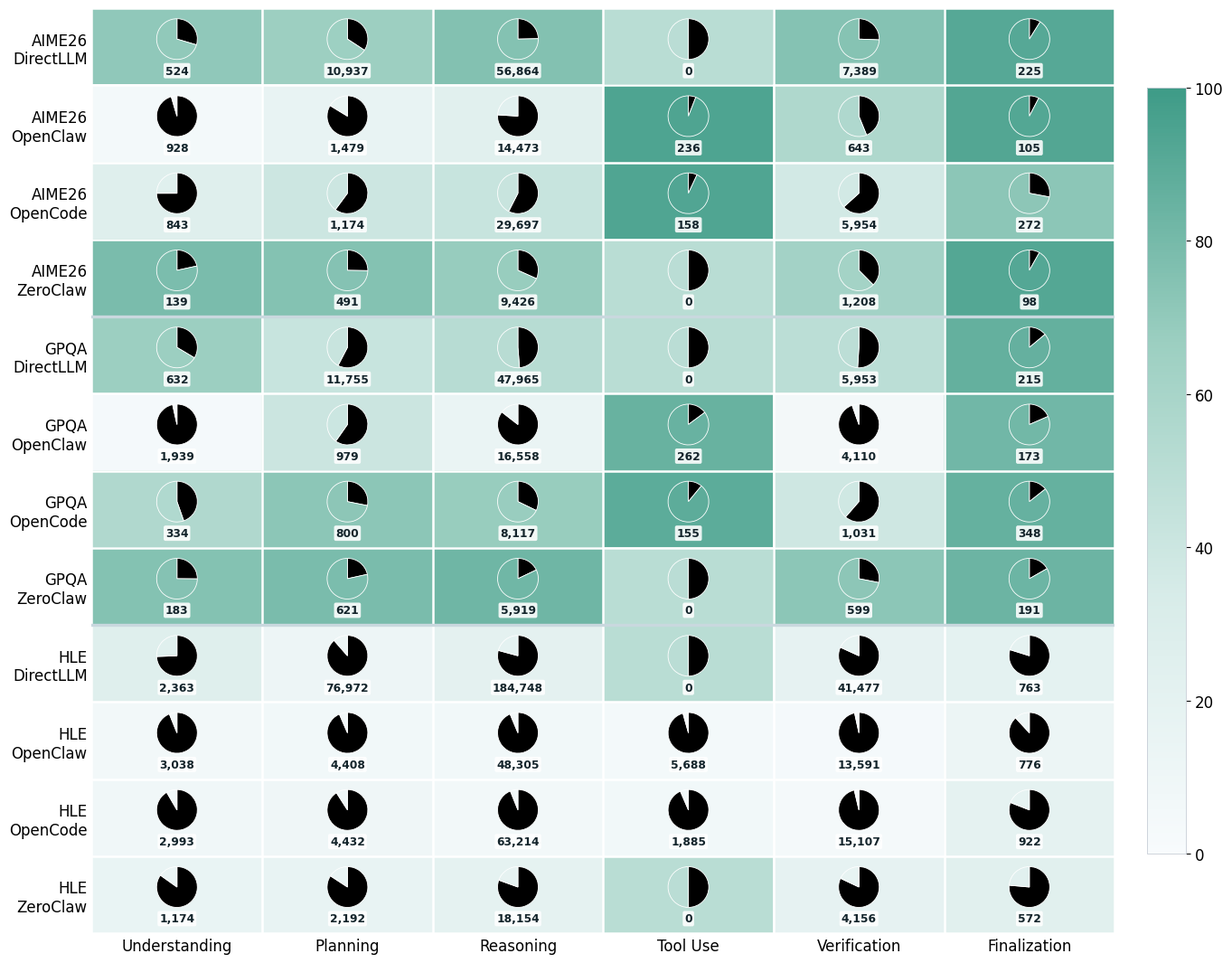

Recreate this plot in Python.
#!/usr/bin/env python3
"""Count-abs / relative success-failure action matrix for Qwen3.5-27B.

Audited source:
  analyze_tools/data/six_action_statistics/action_counts_by_outcome.csv

Audit performed 2026-05-07:
  - Each (benchmark, harness, outcome) action-count sum equals event_total.
  - Unknown outcomes are included on the failure side, matching the requested
    sc/(sc+fc) calculation.
  - Scope: HLE, GPQA, and AIMEPass4 across DirectLLM/OpenClaw/OpenCode/ZeroClaw.
"""

from __future__ import annotations

import re
import os
from pathlib import Path

os.environ.setdefault("MPLCONFIGDIR", "/tmp/matplotlib")

import matplotlib.pyplot as plt
import numpy as np
import pandas as pd
from matplotlib.colors import LinearSegmentedColormap, Normalize
from matplotlib.patches import Patch


raw_table = r"""
| Benchmark | Harness | Outcome | Events | Problem Framing | Plan Formation | Solution Execution | Tool Grounding | Result Auditing | Answer Delivery |
|---|---|---|---|---|---|---|---|---|---|
| AIMEPass4 | DirectLLM | failure | 19841 | 155 (0.78%) | 3742 (18.86%) | 14033 (70.73%) | 0 (0.00%) | 1891 (9.53%) | 20 (0.10%) |
| AIMEPass4 | DirectLLM | success | 56098 | 369 (0.66%) | 7195 (12.83%) | 42831 (76.35%) | 0 (0.00%) | 5498 (9.80%) | 205 (0.37%) |
| AIMEPass4 | OpenClaw | failure | 13431 | 886 (6.60%) | 1238 (9.22%) | 11003 (81.92%) | 14 (0.10%) | 282 (2.10%) | 8 (0.06%) |
| AIMEPass4 | OpenClaw | success | 4433 | 42 (0.95%) | 241 (5.44%) | 3470 (78.28%) | 222 (5.01%) | 361 (8.14%) | 97 (2.19%) |
| AIMEPass4 | OpenCode | failure | 16345 | 423 (2.59%) | 636 (3.89%) | 12676 (77.55%) | 11 (0.07%) | 2523 (15.44%) | 76 (0.46%) |
| AIMEPass4 | OpenCode | success | 15816 | 211 (1.33%) | 468 (2.96%) | 12609 (79.72%) | 147 (0.93%) | 2185 (13.82%) | 196 (1.24%) |
| AIMEPass4 | OpenCode | unknown | 5937 | 209 (3.52%) | 70 (1.18%) | 4412 (74.31%) | 0 (0.00%) | 1246 (20.99%) | 0 (0.00%) |
| AIMEPass4 | ZeroClaw | failure | 3602 | 30 (0.83%) | 124 (3.44%) | 2986 (82.90%) | 0 (0.00%) | 454 (12.60%) | 8 (0.22%) |
| AIMEPass4 | ZeroClaw | success | 7760 | 109 (1.40%) | 367 (4.73%) | 6440 (82.99%) | 0 (0.00%) | 754 (9.72%) | 90 (1.16%) |
| GPQA | DirectLLM | failure | 33434 | 212 (0.63%) | 6778 (20.27%) | 23378 (69.92%) | 0 (0.00%) | 3036 (9.08%) | 30 (0.09%) |
| GPQA | DirectLLM | success | 33086 | 420 (1.27%) | 4977 (15.04%) | 24587 (74.31%) | 0 (0.00%) | 2917 (8.82%) | 185 (0.56%) |
| GPQA | OpenClaw | failure | 20575 | 1872 (9.10%) | 585 (2.84%) | 14158 (68.81%) | 39 (0.19%) | 3889 (18.90%) | 32 (0.16%) |
| GPQA | OpenClaw | success | 3446 | 67 (1.94%) | 394 (11.43%) | 2400 (69.65%) | 223 (6.47%) | 221 (6.41%) | 141 (4.09%) |
| GPQA | OpenCode | failure | 3413 | 149 (4.37%) | 223 (6.53%) | 2383 (69.82%) | 17 (0.50%) | 591 (17.32%) | 50 (1.46%) |
| GPQA | OpenCode | success | 7099 | 185 (2.61%) | 575 (8.10%) | 5505 (77.55%) | 138 (1.94%) | 398 (5.61%) | 298 (4.20%) |
| GPQA | OpenCode | unknown | 273 | 0 (0.00%) | 2 (0.73%) | 229 (83.88%) | 0 (0.00%) | 42 (15.38%) | 0 (0.00%) |
| GPQA | ZeroClaw | failure | 1440 | 46 (3.19%) | 134 (9.31%) | 1060 (73.61%) | 0 (0.00%) | 168 (11.67%) | 32 (2.22%) |
| GPQA | ZeroClaw | success | 6073 | 137 (2.26%) | 487 (8.02%) | 4859 (80.01%) | 0 (0.00%) | 431 (7.10%) | 159 (2.62%) |
| HLE | DirectLLM | failure | 250831 | 1758 (0.70%) | 68162 (27.17%) | 146365 (58.35%) | 0 (0.00%) | 33937 (13.53%) | 609 (0.24%) |
| HLE | DirectLLM | success | 55492 | 605 (1.09%) | 8810 (15.88%) | 38383 (69.17%) | 0 (0.00%) | 7540 (13.59%) | 154 (0.28%) |
| HLE | OpenClaw | failure | 71031 | 2851 (4.01%) | 4115 (5.79%) | 45002 (63.36%) | 5377 (7.57%) | 13003 (18.31%) | 683 (0.96%) |
| HLE | OpenClaw | success | 4312 | 185 (4.29%) | 286 (6.63%) | 3041 (70.52%) | 247 (5.73%) | 461 (10.69%) | 92 (2.13%) |
| HLE | OpenClaw | unknown | 463 | 2 (0.43%) | 7 (1.51%) | 262 (56.59%) | 64 (13.82%) | 127 (27.43%) | 1 (0.22%) |
| HLE | OpenCode | failure | 83122 | 2740 (3.30%) | 4031 (4.85%) | 59319 (71.36%) | 1759 (2.12%) | 14527 (17.48%) | 746 (0.90%) |
| HLE | OpenCode | success | 5339 | 251 (4.70%) | 401 (7.51%) | 3840 (71.92%) | 122 (2.29%) | 549 (10.28%) | 176 (3.30%) |
| HLE | OpenCode | unknown | 92 | 2 (2.17%) | 0 (0.00%) | 55 (59.78%) | 4 (4.35%) | 31 (33.70%) | 0 (0.00%) |
| HLE | ZeroClaw | failure | 21304 | 996 (4.68%) | 1846 (8.67%) | 14616 (68.61%) | 0 (0.00%) | 3409 (16.00%) | 437 (2.05%) |
| HLE | ZeroClaw | success | 4944 | 178 (3.60%) | 346 (7.00%) | 3538 (71.56%) | 0 (0.00%) | 747 (15.11%) | 135 (2.73%) |
"""

MODEL_NAME = "Qwen3.5-27B"
OUTPUT_PATH = Path("analyze_tools/figures/count_abs_rel_qwen.pdf")
CMAP_COLORS = ["#F8FBFD", "#D8ECE9", "#9CCFC1", "#3E9B87"]

ACTIONS = [
    "Problem Framing",
    "Plan Formation",
    "Solution Execution",
    "Tool Grounding",
    "Result Auditing",
    "Answer Delivery",
]
ACTION_LABELS = ["Understanding", "Planning", "Reasoning", "Tool Use", "Verification", "Finalization"]
BENCH_ORDER = ["AIMEPass4", "GPQA", "HLE"]
HARNESS_ORDER = ["DirectLLM", "OpenClaw", "OpenCode", "ZeroClaw"]
ROW_KEYS = [(b, h) for b in BENCH_ORDER for h in HARNESS_ORDER]
DISPLAY_BENCH = {"AIMEPass4": "AIME26"}
ROW_LABELS = [f"{DISPLAY_BENCH.get(b, b)}\n{h}" for b, h in ROW_KEYS]


def parse_count_pct(value: str) -> tuple[int, float]:
    match = re.match(r"([\d,]+)\s*\(([-\d.]+)%\)", str(value))
    if not match:
        raise ValueError(f"Cannot parse count/percent cell: {value!r}")
    return int(match.group(1).replace(",", "")), float(match.group(2))


def parse_table(raw: str) -> pd.DataFrame:
    lines = [line.strip() for line in raw.strip().splitlines() if line.strip()]
    header = [cell.strip() for cell in lines[0].strip("|").split("|")]
    records = []
    for line in lines[2:]:
        values = [cell.strip() for cell in line.strip("|").split("|")]
        if len(values) == len(header):
            records.append(dict(zip(header, values)))
    df = pd.DataFrame(records)
    for action in ACTIONS:
        parsed = df[action].apply(parse_count_pct)
        df[action + "_count"] = parsed.apply(lambda pair: pair[0])
    df["Events"] = df["Events"].astype(str).str.replace(",", "", regex=False).astype(int)
    return df


def build_matrices(df: pd.DataFrame) -> tuple[np.ndarray, np.ndarray, list[list[tuple[float, float]]]]:
    color_matrix = []
    total_matrix = []
    pie_matrix = []
    for bench, harness in ROW_KEYS:
        sub = df[(df["Benchmark"] == bench) & (df["Harness"] == harness)]
        success = sub[sub["Outcome"] == "success"]
        fail = sub[sub["Outcome"].isin(["failure", "unknown"])]
        row_color = []
        row_total = []
        row_pie = []
        for action in ACTIONS:
            sc = int(success[action + "_count"].sum())
            fc = int(fail[action + "_count"].sum())
            total = sc + fc
            succ_frac = sc / total if total > 0 else 0.5
            row_color.append(succ_frac * 100)
            row_total.append(total)
            row_pie.append((succ_frac, 1 - succ_frac))
        color_matrix.append(row_color)
        total_matrix.append(row_total)
        pie_matrix.append(row_pie)
    return np.array(color_matrix), np.array(total_matrix, dtype=int), pie_matrix


def plot() -> None:
    df = parse_table(raw_table)
    color_matrix, total_matrix, pie_matrix = build_matrices(df)

    plt.style.use("default")
    plt.rcParams.update({
        "font.family": "DejaVu Sans",
        "font.size": 12,
        "axes.titlesize": 17,
        "axes.labelsize": 13,
        "xtick.labelsize": 12,
        "ytick.labelsize": 12,
        "figure.dpi": 180,
    })

    fig, ax = plt.subplots(figsize=(13.8, 10.8))
    cmap = LinearSegmentedColormap.from_list("plot_theme", CMAP_COLORS)
    norm = Normalize(vmin=0, vmax=100)
    im = ax.imshow(color_matrix, cmap=cmap, norm=norm, aspect="auto")

    ax.set_xticks(np.arange(len(ACTIONS)))
    ax.set_xticklabels(ACTION_LABELS)
    ax.set_yticks(np.arange(len(ROW_LABELS)))
    ax.set_yticklabels(ROW_LABELS)

    ax.set_xticks(np.arange(-0.5, len(ACTIONS), 1), minor=True)
    ax.set_yticks(np.arange(-0.5, len(ROW_LABELS), 1), minor=True)
    ax.grid(which="minor", color="white", linewidth=1.8)
    ax.tick_params(which="minor", bottom=False, left=False)
    ax.tick_params(length=0)
    for spine in ax.spines.values():
        spine.set_visible(False)
    for y in [3.5, 7.5]:
        ax.axhline(y, color="#C9D8DE", lw=2.4)

    nrows, ncols = color_matrix.shape
    pie_size = 0.055
    for i in range(nrows):
        for j in range(ncols):
            succ_frac, fail_frac = pie_matrix[i][j]
            cell_color = cmap(norm(color_matrix[i, j]))
            x_frac = (j + 0.5) / ncols
            y_frac = 1 - (i + 0.40) / nrows
            pie_ax = ax.inset_axes(
                [x_frac - pie_size / 2, y_frac - pie_size / 2, pie_size, pie_size],
                transform=ax.transAxes,
            )
            pie_ax.pie(
                [fail_frac, succ_frac],
                colors=["black", cell_color],
                startangle=90,
                counterclock=False,
                wedgeprops={"linewidth": 0.6, "edgecolor": "white"},
            )
            pie_ax.set_aspect("equal")
            pie_ax.set_xticks([])
            pie_ax.set_yticks([])
            for spine in pie_ax.spines.values():
                spine.set_visible(False)
            ax.text(
                j,
                i + 0.31,
                f"{total_matrix[i, j]:,}",
                ha="center",
                va="center",
                fontsize=8.8,
                color="#13242B",
                fontweight="bold",
                bbox={"boxstyle": "round,pad=0.16", "facecolor": "white", "edgecolor": "none", "alpha": 0.88},
            )

    cbar = fig.colorbar(im, ax=ax, fraction=0.035, pad=0.03)
    cbar.outline.set_linewidth(0.6)
    cbar.outline.set_edgecolor("#C7CDD6")
    OUTPUT_PATH.parent.mkdir(parents=True, exist_ok=True)
    plt.tight_layout()
    fig.savefig(OUTPUT_PATH, dpi=300, bbox_inches="tight")
    print(f"wrote {OUTPUT_PATH}")


if __name__ == "__main__":
    plot()
